The GitHub repository pfichefet/thesis contains a labelled image folder "data" with 3 categories: ginseng, magnesium, mint. Examples follow, each with its label.

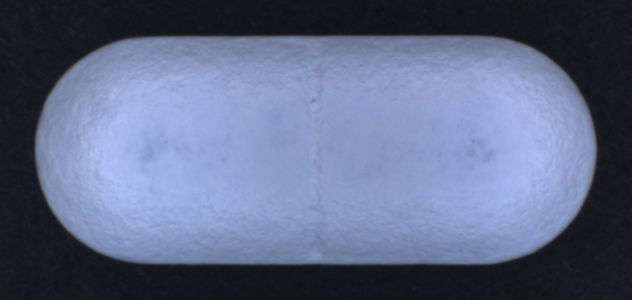
Label: ginseng

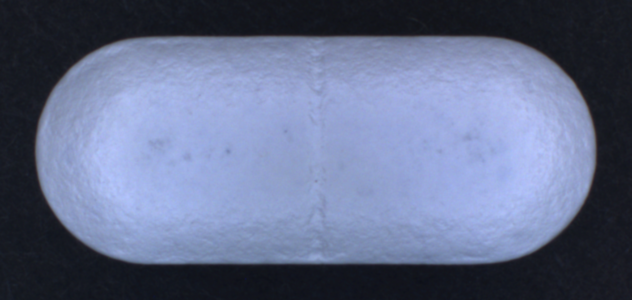
Label: ginseng

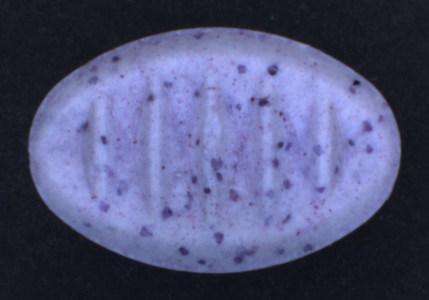
Label: mint

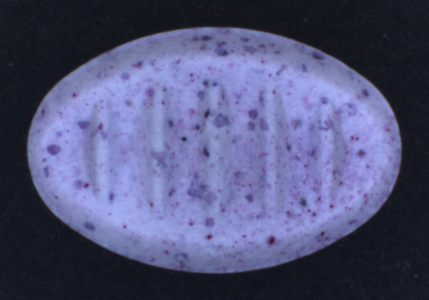
Label: mint

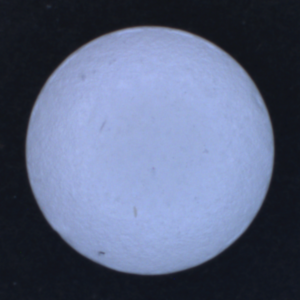
Label: magnesium

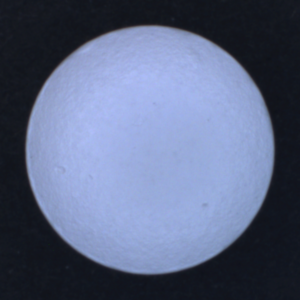
Label: magnesium
